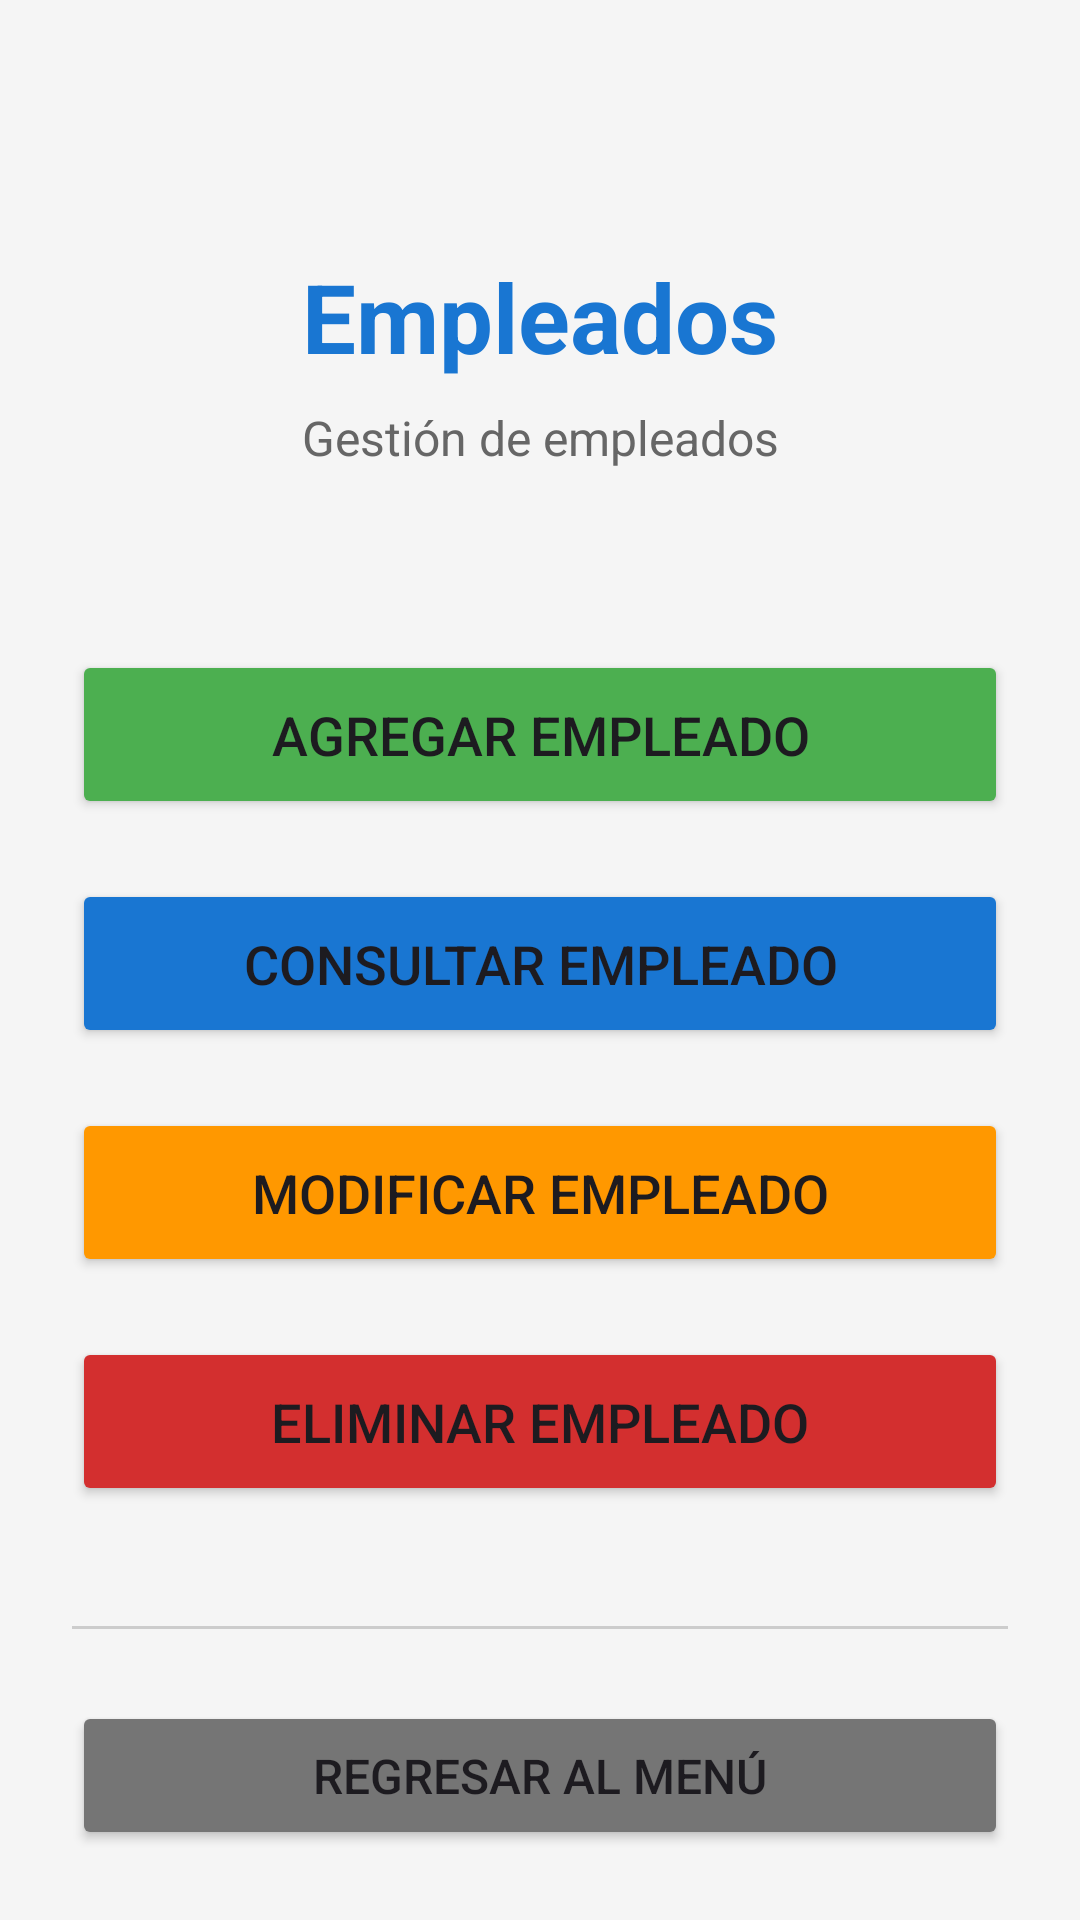

This screen was rendered from an Android layout file. Write that file and the resources it references.
<!-- AndroidManifest.xml: application theme Theme.Proyecto_Final_Taller_BD_Android -->
<!-- res/layout/activity_menu_empleados.xml -->
<?xml version="1.0" encoding="utf-8"?>
<androidx.constraintlayout.widget.ConstraintLayout xmlns:android="http://schemas.android.com/apk/res/android"
    xmlns:app="http://schemas.android.com/apk/res-auto"
    xmlns:tools="http://schemas.android.com/tools"
    android:layout_width="match_parent"
    android:layout_height="match_parent"
    android:background="#F5F5F5"
    android:padding="24dp">

    
    <TextView
        android:id="@+id/tvTitulo"
        android:layout_width="wrap_content"
        android:layout_height="wrap_content"
        android:text="Empleados"
        android:textSize="32sp"
        android:textStyle="bold"
        android:textColor="#1976D2"
        android:layout_marginTop="60dp"
        app:layout_constraintTop_toTopOf="parent"
        app:layout_constraintStart_toStartOf="parent"
        app:layout_constraintEnd_toEndOf="parent" />

    
    <TextView
        android:id="@+id/tvSubtitulo"
        android:layout_width="wrap_content"
        android:layout_height="wrap_content"
        android:text="Gestión de empleados"
        android:textSize="16sp"
        android:textColor="#666666"
        android:layout_marginTop="8dp"
        app:layout_constraintTop_toBottomOf="@id/tvTitulo"
        app:layout_constraintStart_toStartOf="parent"
        app:layout_constraintEnd_toEndOf="parent" />

    
    <Button
        android:id="@+id/btnAgregarEmpleado"
        android:layout_width="0dp"
        android:layout_height="wrap_content"
        android:text="Agregar Empleado"
        android:textSize="18sp"
        android:paddingVertical="16dp"
        android:backgroundTint="#4CAF50"
        android:layout_marginTop="60dp"
        app:cornerRadius="12dp"
        app:layout_constraintTop_toBottomOf="@id/tvSubtitulo"
        app:layout_constraintStart_toStartOf="parent"
        app:layout_constraintEnd_toEndOf="parent" />

    
    <Button
        android:id="@+id/btnConsultarEmpleado"
        android:layout_width="0dp"
        android:layout_height="wrap_content"
        android:text="Consultar Empleado"
        android:textSize="18sp"
        android:paddingVertical="16dp"
        android:backgroundTint="#1976D2"
        android:layout_marginTop="20dp"
        app:cornerRadius="12dp"
        app:layout_constraintTop_toBottomOf="@id/btnAgregarEmpleado"
        app:layout_constraintStart_toStartOf="parent"
        app:layout_constraintEnd_toEndOf="parent" />

    
    <Button
        android:id="@+id/btnModificarEmpleado"
        android:layout_width="0dp"
        android:layout_height="wrap_content"
        android:text="Modificar Empleado"
        android:textSize="18sp"
        android:paddingVertical="16dp"
        android:backgroundTint="#FF9800"
        android:layout_marginTop="20dp"
        app:cornerRadius="12dp"
        app:layout_constraintTop_toBottomOf="@id/btnConsultarEmpleado"
        app:layout_constraintStart_toStartOf="parent"
        app:layout_constraintEnd_toEndOf="parent" />

    
    <Button
        android:id="@+id/btnEliminarEmpleado"
        android:layout_width="0dp"
        android:layout_height="wrap_content"
        android:text="Eliminar Empleado"
        android:textSize="18sp"
        android:paddingVertical="16dp"
        android:backgroundTint="#D32F2F"
        android:layout_marginTop="20dp"
        app:cornerRadius="12dp"
        app:layout_constraintTop_toBottomOf="@id/btnModificarEmpleado"
        app:layout_constraintStart_toStartOf="parent"
        app:layout_constraintEnd_toEndOf="parent" />

    
    <View
        android:id="@+id/lineaSeparadora"
        android:layout_width="0dp"
        android:layout_height="1dp"
        android:background="#CCCCCC"
        android:layout_marginTop="40dp"
        app:layout_constraintTop_toBottomOf="@id/btnEliminarEmpleado"
        app:layout_constraintStart_toStartOf="parent"
        app:layout_constraintEnd_toEndOf="parent" />

    
    <Button
        android:id="@+id/btnRegresar"
        android:layout_width="0dp"
        android:layout_height="wrap_content"
        android:text="Regresar al Menú"
        android:textSize="16sp"
        android:paddingVertical="14dp"
        android:backgroundTint="#757575"
        android:layout_marginTop="24dp"
        app:cornerRadius="12dp"
        app:layout_constraintTop_toBottomOf="@id/lineaSeparadora"
        app:layout_constraintStart_toStartOf="parent"
        app:layout_constraintEnd_toEndOf="parent" />

</androidx.constraintlayout.widget.ConstraintLayout>
<!-- resources referenced by this layout -->
<resources>
  <style name="Theme.Proyecto_Final_Taller_BD_Android" parent="Base.Theme.Proyecto_Final_Taller_BD_Android" />
  <style name="Base.Theme.Proyecto_Final_Taller_BD_Android" parent="Theme.Material3.DayNight.NoActionBar">
          
          
      </style>
</resources>
